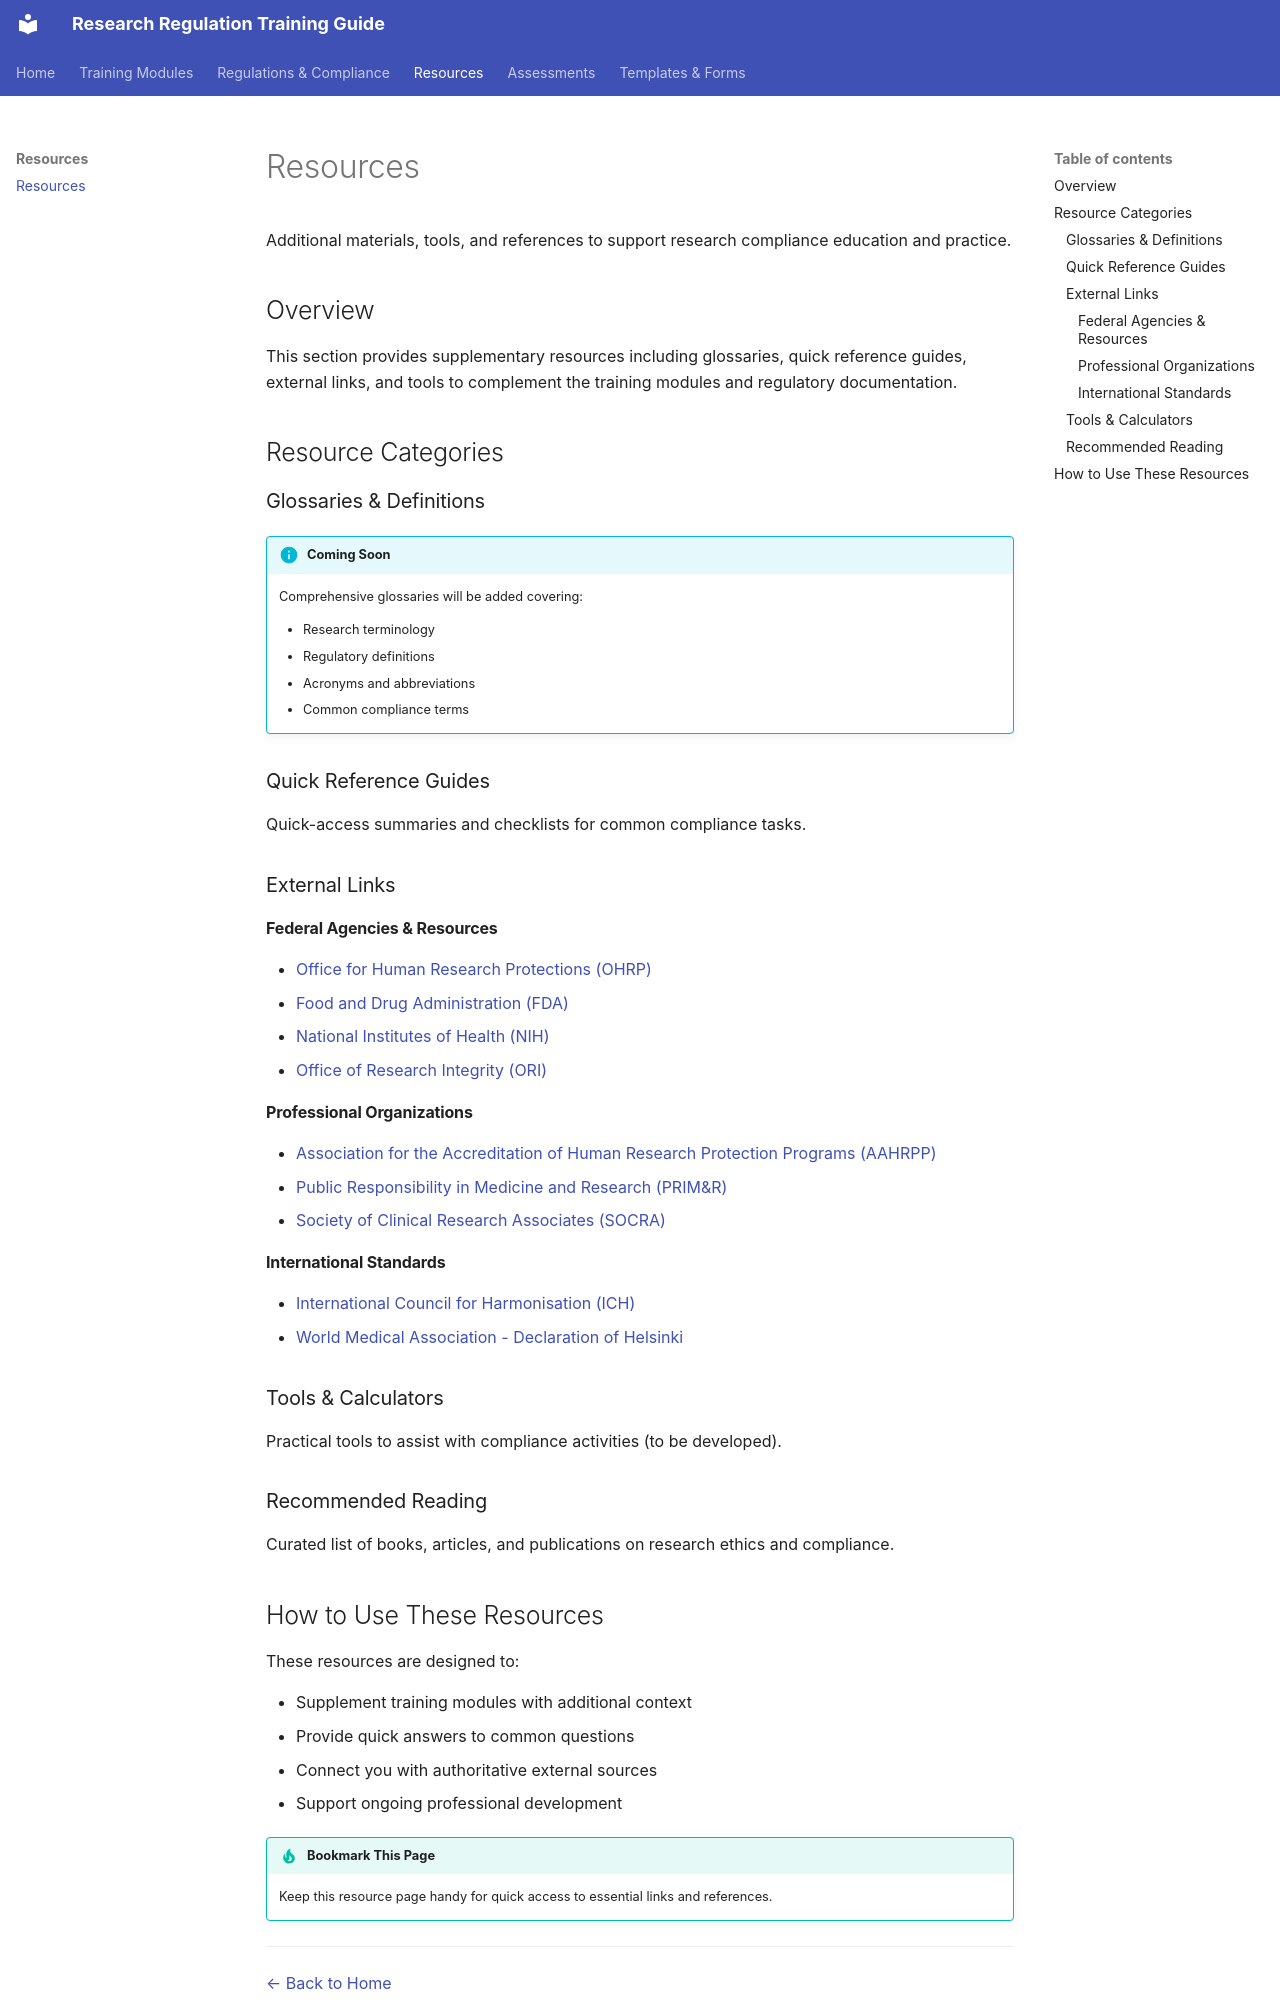

repository: technical-communicator/Research-Regulation-Training-Guide · page: resources/index.html · generator: mkdocs

# Resources

Additional materials, tools, and references to support research compliance education and practice.

## Overview

This section provides supplementary resources including glossaries, quick reference guides, external links, and tools to complement the training modules and regulatory documentation.

## Resource Categories

### Glossaries & Definitions

!!! info "Coming Soon"
    Comprehensive glossaries will be added covering:

    - Research terminology
    - Regulatory definitions
    - Acronyms and abbreviations
    - Common compliance terms

### Quick Reference Guides

Quick-access summaries and checklists for common compliance tasks.

### External Links

#### Federal Agencies & Resources

- [Office for Human Research Protections (OHRP)](https://www.hhs.gov/ohrp/)
- [Food and Drug Administration (FDA)](https://www.fda.gov/)
- [National Institutes of Health (NIH)](https://www.nih.gov/)
- [Office of Research Integrity (ORI)](https://ori.hhs.gov/)

#### Professional Organizations

- [Association for the Accreditation of Human Research Protection Programs (AAHRPP)](https://www.aahrpp.org/)
- [Public Responsibility in Medicine and Research (PRIM&R)](https://www.primr.org/)
- [Society of Clinical Research Associates (SOCRA)](https://www.socra.org/)

#### International Standards

- [International Council for Harmonisation (ICH)](https://www.ich.org/)
- [World Medical Association - Declaration of Helsinki](https://www.wma.net/)

### Tools & Calculators

Practical tools to assist with compliance activities (to be developed).

### Recommended Reading

Curated list of books, articles, and publications on research ethics and compliance.
